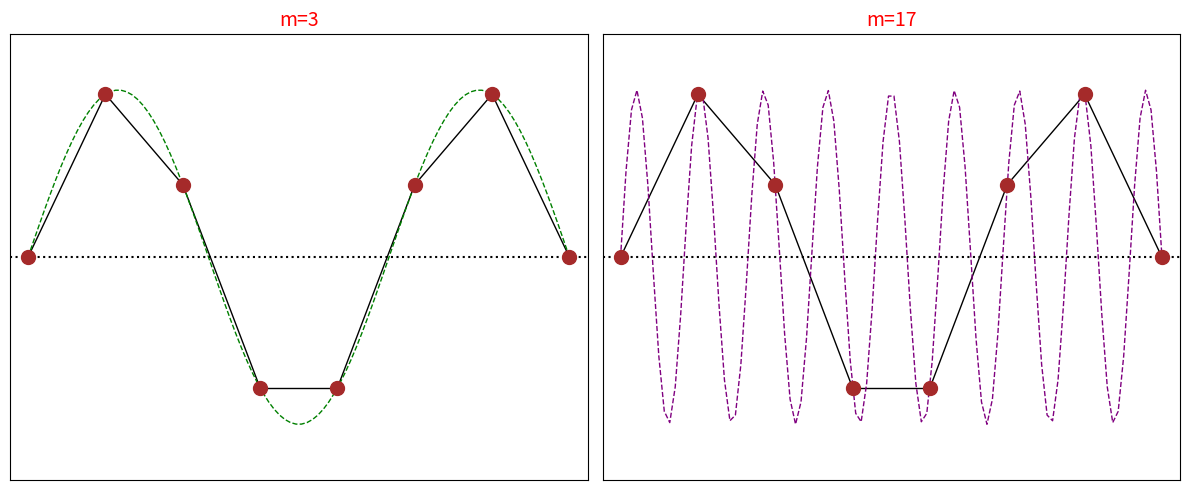

Python code for this plot:
import numpy as np
import matplotlib.pyplot as plt

# Parameters
N_modes = 8  # Number of masses for mode cases
L_modes = 6  # Length of system for mode cases
A_modes = 1.5  # Amplitude of wave for mode cases

N_large = 8  # Number of masses for large mode case
L_large = 6  # Length of system for large mode case
A_large = 1.5   # Amplitude of wave for large mode case

modes = [3, 17]  # Isolated modes

fig, axes = plt.subplots(1, 2, figsize=(12, 5))
axes = axes.flatten()

# Mode Cases
colors = ['green', 'purple']
for idx, m in enumerate(modes):
    if m == 3:
        N = N_modes
        L = L_modes
        A = A_modes
    else:
        N = N_large
        L = L_large
        A = A_large
    
    x = np.linspace(0, L, N)
    y = A * np.sin(m * np.pi * x / L)
    
    axes[idx].scatter(x, y, color='brown', s=100, zorder=3)
    for i in range(N - 1):
        axes[idx].plot([x[i], x[i+1]], [y[i], y[i+1]], color='black', linewidth=1)
    
    x_dense = np.linspace(0, L, 100)
    y_envelope = A * np.sin(m * np.pi * x_dense / L)
    axes[idx].plot(x_dense, y_envelope, '--', color=colors[idx], linewidth=1)
    
    axes[idx].axhline(0, color='black', linestyle='dotted')
    axes[idx].set_title(f"m={m}", fontsize=14, color='red')
    axes[idx].set_xticks([])
    axes[idx].set_yticks([])
    axes[idx].set_xlim(-0.2, L + 0.2)
    axes[idx].set_ylim(-A-0.5, A+0.5)
    axes[idx].grid(True, linestyle=':', linewidth=0.5)

plt.tight_layout()
plt.show()
